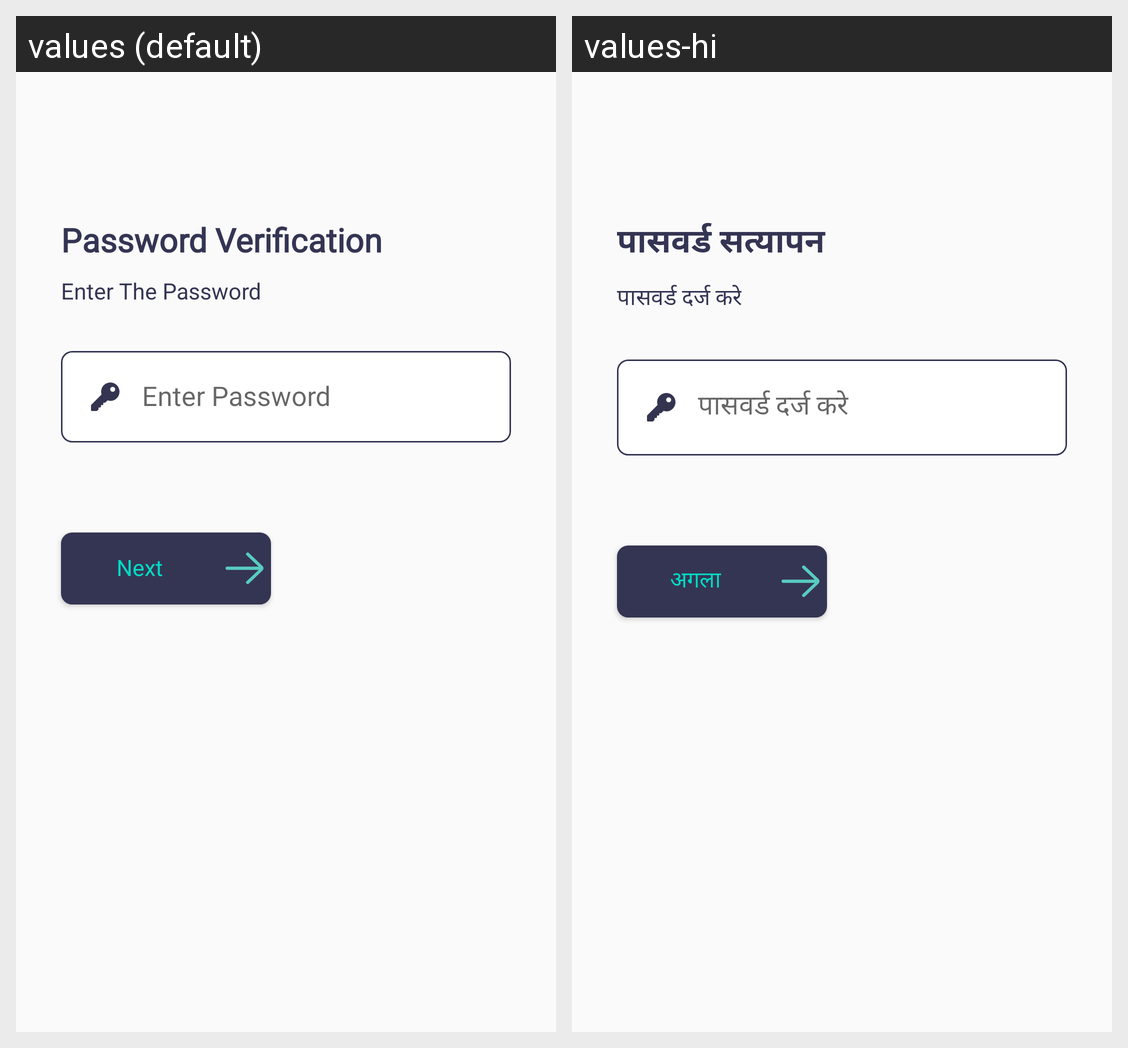

Strings drawn on this Android screen and how each of the app's shown locales translates them:
Android screen res/layout/activity_login_with_password.xml rendered under 2 locales, left to right: values (default), values-hi. Device: Nexus 5 (rendered at 1080×1920; each locale shown at half size, 540×960, under a caption strip naming it); theme AppTheme.NoActionBar.
Strings drawn on this screen, with the default value and each locale's value (text and hints the layout hard-codes, and strings that could not be matched under every locale, appear in the picture but are not listed):

password_verification
  values: Password Verification
  values-hi: पासवर्ड सत्यापन

enter_the_password
  values: Enter The Password
  values-hi: पासवर्ड दर्ज करे

enter_password
  values: Enter Password
  values-hi: पासवर्ड दर्ज करे

next
  values: Next
  values-hi: अगला
